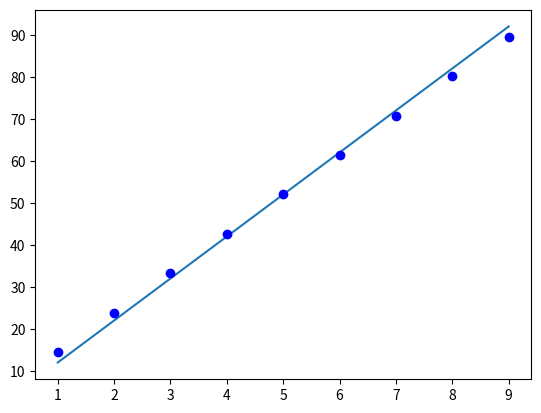

Recreate this plot in Python.
import numpy as np
import matplotlib.pyplot as plt

class LinearLayer():
    """
    Function y = A*x + B
    """
    def __init__(self, input_size, output_size) -> None:
        self.input_size = input_size
        self.output_size = output_size

        self.X = np.zeros([self.output_size, 1])
        self.A = np.random.rand(self.output_size, self.input_size)
        self.B = np.random.rand(self.output_size, 1)

        self.A_grad = np.zeros([self.output_size, self.input_size])
        self.B_grad = np.zeros([self.output_size, 1])
        self.X_grad = np.zeros([self.output_size, 1])
        self.grad_num = 0

    def forward(self, X):
        self.X = X
        return self.A@X + self.B
    
    def reset_grad(self):        
        self.A_grad = np.zeros([self.output_size, self.input_size])
        self.B_grad = np.zeros([self.output_size, 1])
        self.grad_num = 0
    
    def backward(self, DL_DY):
        #DL/DA = DL/DY * DY/DA
        if DL_DY.ndim == 1:
            DL_DY = np.column_stack(DL_DY)
        self.A_grad += (self.X @ DL_DY.T).T
        self.B_grad += DL_DY
        self.X_grad = (DL_DY.T @ self.A).T
        self.grad_num += 1
        return self.X_grad

    def update(self, learning_rate): 
        self.A -= self.A_grad * learning_rate
        self.B -= self.B_grad * learning_rate

class ReLU():
    """
    Function yi = xi, if xi > 0
             yi = 0, if xi <= 0
    """
    def __init__(self) -> None:
        pass

    def forward(self, X):
        self.X = X
        self.X_grad = np.zeros(self.X.shape)
        Y = X
        for i in range(x.shape[1]):
            if X[0][i] <= 0:
                Y[0][i] = 0
        return Y

    def reset_grad(self):
        self.X_grad = np.zeros(self.X.shape)

    def backward(self, DL_DY):
        self.X_grad = DL_DY  
        for i in range(self.X.shape[1]):
            if self.X[0][i] <= 0:
                self.X_grad[1][i] = 0
            else:
                self.X_grad[1][i] = 1


class Quadratic_Loss():
    """
    Loss
    """
    def __init__(self) -> None:
        pass

    def forward(self, Y_hat, Y):
        self.loss = 0
        for i in range(Y.shape[0]):
            self.loss += 0.5 * (Y_hat[i] - Y[i]) ** 2
        return self.loss

    def backward(self):
        return (Y_hat - Y)

def get_data():
    X = np.array([[1],[2],[3],[4],[5],[6],[7],[8],[9]])
    Y = X * 10 + 2
    return X, Y


if __name__ == "__main__":
    X, Y = get_data()
    Y_hat = np.zeros(Y.shape)       
    # model = [LinearLayer(1,1)]
    model = [LinearLayer(1,2),LinearLayer(2,1)]
    loss = Quadratic_Loss()
    learning_rate = 0.00003
    errors = []
    for index in range(500):
        error = 0
        for i in range(X.shape[0]):    
            x = X[i]
            x.shape = (1,1)
            y = Y[i]
            y.shape = (1,1)

            x_i = x
            for j in range(len(model)):
                x_i = model[j].forward(x_i)
            Y_hat[i] = x_i
            error += loss.forward(Y_hat[i], y)

        for i in range(X.shape[0]):    
            DL_DY = loss.backward()
            DL_Yi = DL_DY[i]
            for j in range(len(model) - 1, -1, -1):
                DL_Yi = model[j].backward(DL_Yi)
    
        for j in range(len(model)):
            model[j].update(learning_rate)        
            model[j].reset_grad()

        print("Loss: ", error)
        errors.append(error)
        # input()

    plt.plot(errors)
    plt.show()

    plt.clf()
    plt.plot(X, Y) 
    plt.plot(X, Y_hat, 'bo')

    plt.show()